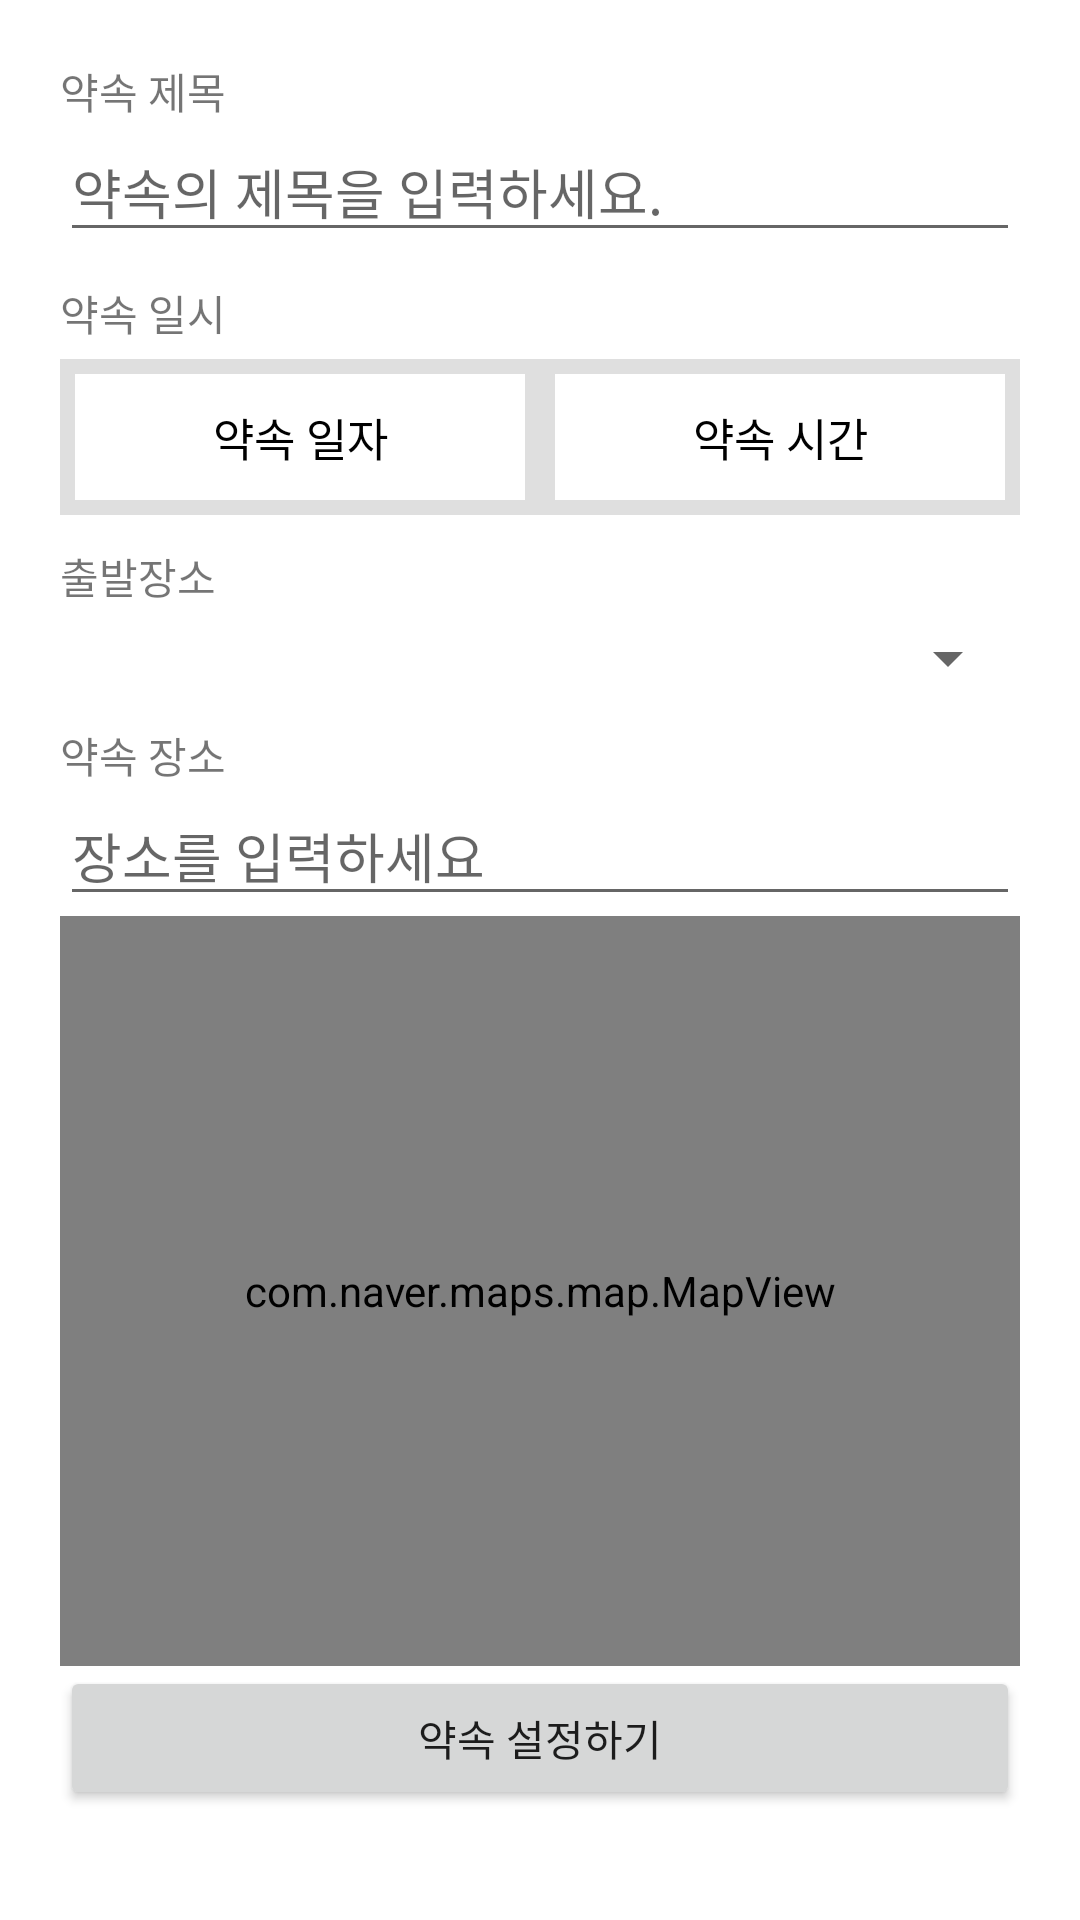

The Android layout XML behind this screen, and the referenced resources:
<!-- AndroidManifest.xml: application theme Theme.KeepTheTime_220312 -->
<!-- res/layout/activity_edit_appointment.xml -->
<?xml version="1.0" encoding="utf-8"?>
<layout>

    <LinearLayout xmlns:android="http://schemas.android.com/apk/res/android"
        xmlns:tools="http://schemas.android.com/tools"
        android:layout_width="match_parent"
        android:layout_height="match_parent"
        android:orientation="vertical"
        tools:context=".EditAppointmentActivity">

        <ScrollView
            android:id="@+id/scrollView"
            android:layout_width="match_parent"
            android:layout_height="match_parent" >

            <LinearLayout
                android:layout_width="match_parent"
                android:layout_height="wrap_content"
                android:orientation="vertical"
                android:padding="20dp">

                <TextView
                    android:layout_width="wrap_content"
                    android:layout_height="wrap_content"
                    android:text="약속 제목" />

                <EditText
                    android:id="@+id/edtTitle"
                    android:layout_width="match_parent"
                    android:layout_height="wrap_content"
                    android:hint="약속의 제목을 입력하세요."
                    android:singleLine="true" />

                <TextView
                    android:layout_width="wrap_content"
                    android:layout_height="wrap_content"
                    android:layout_marginTop="10dp"
                    android:text="약속 일시" />

                <LinearLayout
                    android:layout_width="match_parent"
                    android:layout_height="wrap_content"
                    android:layout_marginTop="5dp"
                    android:orientation="horizontal">

                    <TextView
                        android:id="@+id/txtDate"
                        android:layout_width="0dp"
                        android:layout_height="wrap_content"
                        android:layout_weight="1"
                        android:gravity="center"
                        android:padding="15dp"
                        android:background="@drawable/gray_border_box"
                        android:text="약속 일자"
                        android:textColor="@color/black"
                        android:textSize="15sp" />

                    <TextView
                        android:id="@+id/txtTime"
                        android:layout_width="0dp"
                        android:layout_height="wrap_content"
                        android:layout_weight="1"
                        android:gravity="center"
                        android:background="@drawable/gray_border_box"
                        android:padding="15dp"
                        android:text="약속 시간"
                        android:textColor="@color/black"
                        android:textSize="15sp" />

                </LinearLayout>

                <TextView
                    android:layout_width="wrap_content"
                    android:layout_height="wrap_content"
                    android:text="출발장소"
                    android:layout_marginTop="10dp"/>

                <Spinner
                    android:id="@+id/startingPointSpinner"
                    android:layout_width="match_parent"
                    android:layout_height="wrap_content"
                    android:spinnerMode="dialog"
                    android:layout_marginTop="5dp"/>

                <TextView
                    android:layout_width="wrap_content"
                    android:layout_height="wrap_content"
                    android:text="약속 장소"
                    android:layout_marginTop="10dp"/>

                <EditText
                    android:id="@+id/edtPlaceName"
                    android:layout_width="match_parent"
                    android:layout_height="wrap_content"
                    android:hint="장소를 입력하세요"
                    android:singleLine="true"/>

                
                <FrameLayout
                    android:layout_width="match_parent"
                    android:layout_height="wrap_content">

                    <com.naver.maps.map.MapView
                        android:id="@+id/mapView"
                        android:layout_width="match_parent"
                        android:layout_height="250dp" />

                    <TextView
                        android:id="@+id/txtScrollHelp"
                        android:layout_width="match_parent"
                        android:layout_height="match_parent" />

                </FrameLayout>

                <Button
                    android:id="@+id/btnSave"
                    android:layout_width="match_parent"
                    android:layout_height="wrap_content"
                    android:text="약속 설정하기"/>

            </LinearLayout>

        </ScrollView>

    </LinearLayout>
</layout>
<!-- resources referenced by this layout -->
<resources>
  <color name="black">#FF000000</color>
  <!-- drawable gray_border_box (drawable) -->
  <?xml version="1.0" encoding="utf-8"?>
  <selector xmlns:android="http://schemas.android.com/apk/res/android">
  
      <item android:state_pressed="false">
  
          <layer-list>
  
              <item>
  
                  <shape android:shape="rectangle">
                      <solid android:color="@color/light_gray" />
  
                  </shape>
  
              </item>
  
              <item
                  android:bottom="5dp"
                  android:left="5dp"
                  android:right="5dp"
                  android:top="5dp">
                  <shape android:shape="rectangle">
  
                      <solid android:color="@color/white" />
  
                  </shape>
              </item>
  
          </layer-list>
      </item>
  </selector>
  <style name="Theme.KeepTheTime_220312" parent="Theme.MaterialComponents.DayNight.DarkActionBar">
          
          <item name="colorPrimary">@color/purple_500</item>
          <item name="colorPrimaryVariant">@color/purple_700</item>
          <item name="colorOnPrimary">@color/white</item>
          
          <item name="colorSecondary">@color/teal_200</item>
          <item name="colorSecondaryVariant">@color/teal_700</item>
          <item name="colorOnSecondary">@color/black</item>
          
          <item name="android:statusBarColor" tools:targetApi="l">?attr/colorPrimaryVariant</item>
          
      </style>
  <color name="light_gray">#DFDFDF</color>
  <color name="white">#FFFFFFFF</color>
  <color name="purple_500">#FF6200EE</color>
  <color name="purple_700">#FF3700B3</color>
  <color name="teal_200">#FF03DAC5</color>
  <color name="teal_700">#FF018786</color>
</resources>
